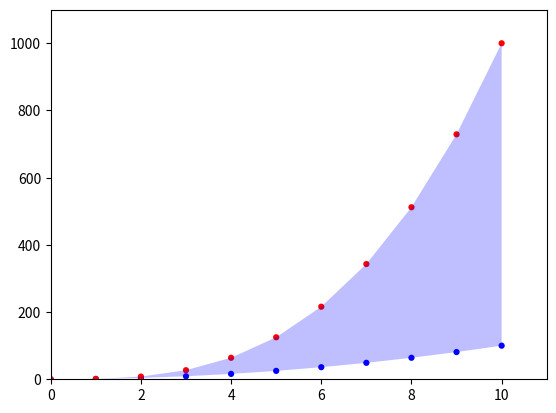

The matplotlib source for this figure:
import matplotlib.pyplot as plt

x_values = list(range(11))
squares = [x**2 for x in x_values]
cubes = [x**3 for x in x_values]

plt.scatter(x_values, squares, c='blue', edgecolor='none', s=20)
plt.scatter(x_values, cubes, c='red', edgecolor='none', s=20)

plt.fill_between(x_values, cubes, squares, facecolor='blue', alpha=0.25)

plt.axis([0,11,0,1100])
plt.show()